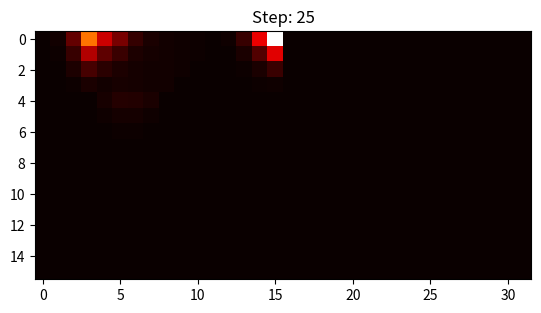

Reproduce this figure in Python.
import numpy as np
import matplotlib.pyplot as plt
from scipy.signal import convolve2d

def sense_u(world, mask, p, SenVal):
    """
    Models sensor reading update for localization.
    
    Parameters:
        world : np.ndarray
            Ultrasonic map or sensor reading world.
        mask : np.ndarray
            Binary mask of valid regions (1 = free, 0 = blocked).
        p : np.ndarray
            Current probability distribution.
        SenVal : int or float
            Current sensor measurement value.
    Returns:
        pnew : np.ndarray
            Updated and normalized probability map.
    """
    # Probabilities for sensor accuracy
    pHit = 0.6
    pMiss = 0.2

    # Create multiplier matrix
    mult = np.full_like(world, pMiss, dtype=float)
    mult[world == SenVal] = pHit

    # Apply sensor update
    pnew = p * mult

    # Apply mask
    pnew = pnew * mask

    # Normalize (avoid divide-by-zero)
    total = np.sum(pnew)
    if total > 0:
        pnew /= total
    else:
        pnew = np.ones_like(pnew) / np.size(pnew)

    return pnew



def move(p, mask, heading, Move):
    """
    Models probabilistic movement and heading update.

    Parameters:
        p : np.ndarray
            Current probability map.
        mask : np.ndarray
            Binary mask for valid regions (1 = free, 0 = blocked).
        heading : float
            Current heading angle in degrees.
        Move : str
            Movement command: 'w', 'a', 's', 'd'.

    Returns:
        pnew : np.ndarray
            Updated probability map.
        heading : float
            Updated heading after rotation.
    """

    # Movement error kernel (same as MATLAB's K)
    K = np.array([
        [0.1, 0.1, 0.1],
        [0.1, 0.8, 0.1],
        [0.1, 0.1, 0.1]
    ])

    # 2D convolution with same size output
    pnew = convolve2d(p, K, mode='same', boundary='fill', fillvalue=0)

    print(f"heading: {heading}")

    # --- DIRECTION HANDLING ---
    if Move == 'a':
        heading = (heading + 90) % 360
    elif Move == 'd':
        heading = (heading - 90) % 360
    elif Move == 's':
        heading = (heading + 180) % 360
    # 'w' means forward → no change to heading

    # Determine movement direction
    col_move = np.cos(np.deg2rad(heading))
    row_move = np.sin(np.deg2rad(heading))

    # --- COLUMN (X) MOVEMENT ---
    if col_move > 0:
        # Move right
        pnew = np.hstack([np.zeros((pnew.shape[0], 1)), pnew[:, :-1]])
    elif col_move < 0:
        # Move left
        pnew = np.hstack([pnew[:, 1:], np.zeros((pnew.shape[0], 1))])

    # --- ROW (Y) MOVEMENT ---
    if row_move < 0:
        # Move up
        pnew = np.vstack([np.zeros((1, pnew.shape[1])), pnew[:-1, :]])
    elif row_move > 0:
        # Move down
        pnew = np.vstack([pnew[1:, :], np.zeros((1, pnew.shape[1]))])

    # Apply mask
    pnew = pnew * mask

    # Normalize
    total = np.sum(pnew)
    if total > 0:
        pnew /= total
    else:
        pnew = np.ones_like(pnew) / np.size(pnew)

    print(f"move: {Move} heading: {heading}")

    return pnew, heading

# --- INITIAL SETUP ---

# Heading (degrees)
heading = 270  # 270° implies downward

# Provide measurements and movements
m_u = [3, 3, 3, 1, 1, 1, 1, 5, 5, 5, 5, 0, 0, 0, 0, 5, 5, 5, 5, 2, 2, 2, 2, 2, 2]
m_m = ['w', 'w', 'w', 'd', 'a', 'd', 'w', 'w', 'w', 'w', 'w', 'w', 'w', 'w', 'w',
       'w', 'w', 'w', 'w', 'w', 'd', 'w', 'w', 'w', 'a']

# Initialization of the world
dim1, dim2 = 32, 16
locationindex = np.arange(1, dim1 * dim2 + 1).reshape(dim2, dim1)
n = locationindex.size

np.random.seed(5489)
bw = np.random.randint(0, 2, size=(dim2, dim1))  # 0 = black, 1 = white

# Make blocks
M = np.zeros_like(bw)
Blocks = np.array([
    [2, 3],
    [3, 2],
    [4, 3],
    [5, 1],
    [5, 3],
    [7, 1],
    [7, 3],
    [7, 4]
])

for xx in range(Blocks.shape[0]):
    x, y = Blocks[xx]
    M[(y - 1) * 4: (y - 1) * 4 + 4, (x - 1) * 4: (x - 1) * 4 + 4] = 1

# Add walls around M
M = np.pad(M, pad_width=1, mode='constant', constant_values=1)

# --- GENERATE ULTRASONIC WORLD ---

ultra = np.zeros_like(bw)
for sec_row in range(0, dim2, 4):
    for sec_col in range(0, dim1, 4):
        segRow = M[sec_row + 2, sec_col:sec_col + 6]
        segCol = M[sec_row:sec_row + 6, sec_col + 2]
        val = np.sum(segRow) + np.sum(segCol)
        if val == 2 and np.sum(segRow) != 1:
            val = 5
        ultra[sec_row:sec_row + 4, sec_col:sec_col + 4] = val

# --- CREATE MASK FOR BLOCKS ---
M = np.abs(M - 1)
M = M[1:-1, 1:-1]

plt.figure()
plt.imshow((bw + 1) * M, cmap='gray')
plt.title("Initial World")
plt.show(block=False)

# --- INITIALIZE PROBABILITY ---
p = np.ones((dim2, dim1)) * (1 / n)

# --- LOCALIZATION LOOP ---

for k in range(len(m_m)):
    # Sensor update
    p = sense_u(ultra, M, p, m_u[k])  # You'll define this later

    plt.clf()
    plt.imshow(p, cmap='hot', interpolation='nearest')
    plt.title(f"Step: {k+1}")
    plt.pause(0.5)

    # Movement update
    p, heading = move(p, M, heading, m_m[k])  # You'll define this later

plt.show()

